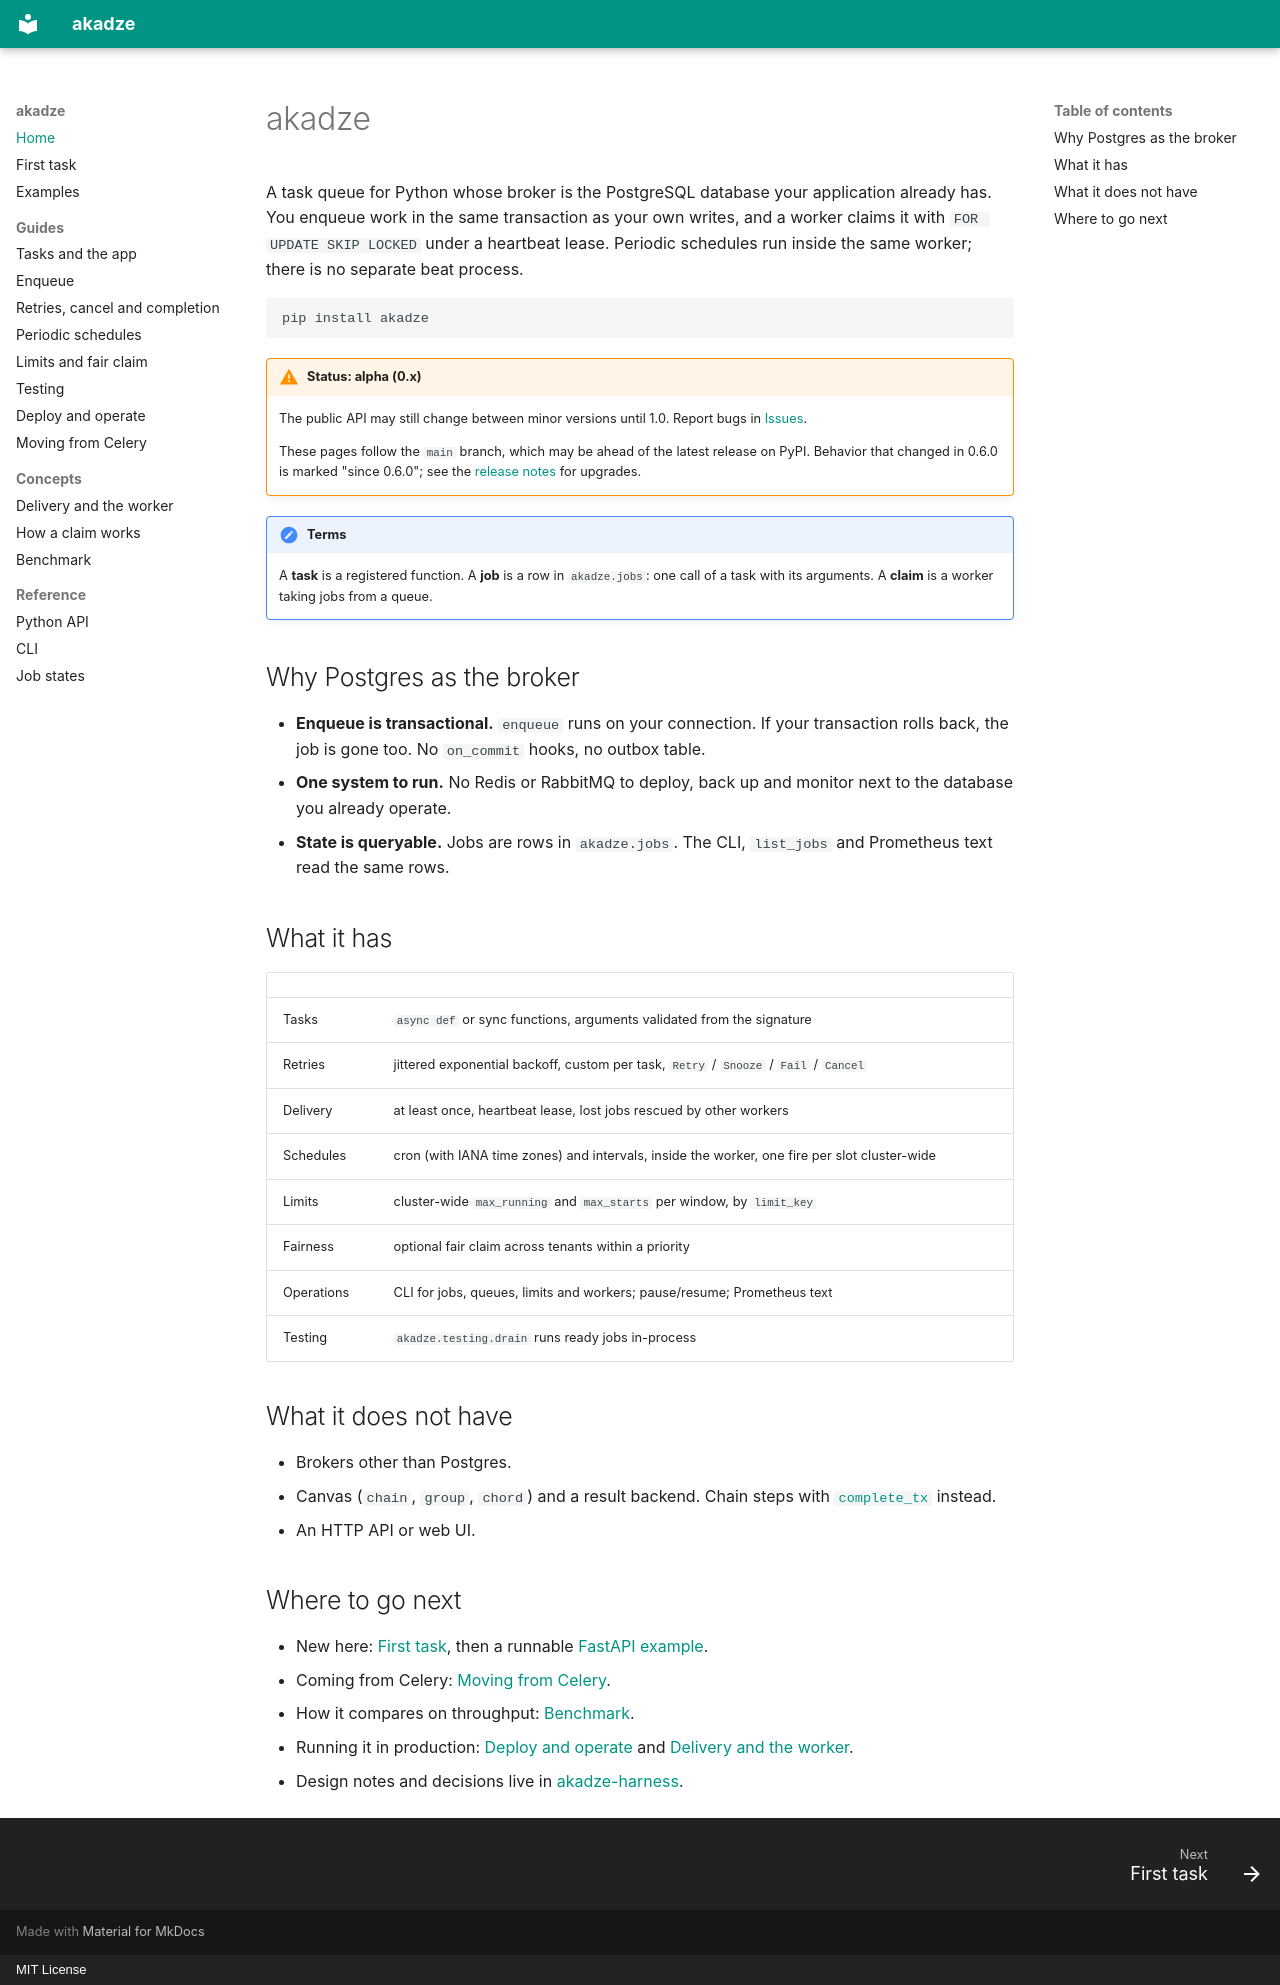

repository: g4st3r-d3v/akadze · page: index.html · generator: mkdocs · copyright: MIT License

# akadze

A task queue for Python whose broker is the PostgreSQL database your application already has. You enqueue work in the same transaction as your own writes, and a worker claims it with `FOR UPDATE SKIP LOCKED` under a heartbeat lease. Periodic schedules run inside the same worker; there is no separate beat process.

```bash
pip install akadze
```

!!! warning "Status: alpha (0.x)"
    The public API may still change between minor versions until 1.0. Report bugs in [Issues](https://github.com/g4st3r-d3v/akadze/issues).

    These pages follow the `main` branch, which may be ahead of the latest release on PyPI. Behavior that changed in 0.6.0 is marked "since 0.6.0"; see the [release notes](https://github.com/g4st3r-d3v/akadze/releases) for upgrades.

!!! note "Terms"
    A **task** is a registered function. A **job** is a row in `akadze.jobs`: one call of a task with its arguments. A **claim** is a worker taking jobs from a queue.

## Why Postgres as the broker

- **Enqueue is transactional.** `enqueue` runs on your connection. If your transaction rolls back, the job is gone too. No `on_commit` hooks, no outbox table.
- **One system to run.** No Redis or RabbitMQ to deploy, back up and monitor next to the database you already operate.
- **State is queryable.** Jobs are rows in `akadze.jobs`. The CLI, `list_jobs` and Prometheus text read the same rows.

## What it has

| | |
|---|---|
| Tasks | `async def` or sync functions, arguments validated from the signature |
| Retries | jittered exponential backoff, custom per task, `Retry` / `Snooze` / `Fail` / `Cancel` |
| Delivery | at least once, heartbeat lease, lost jobs rescued by other workers |
| Schedules | cron (with IANA time zones) and intervals, inside the worker, one fire per slot cluster-wide |
| Limits | cluster-wide `max_running` and `max_starts` per window, by `limit_key` |
| Fairness | optional fair claim across tenants within a priority |
| Operations | CLI for jobs, queues, limits and workers; pause/resume; Prometheus text |
| Testing | `akadze.testing.drain` runs ready jobs in-process |

## What it does not have

- Brokers other than Postgres.
- Canvas (`chain`, `group`, `chord`) and a result backend. Chain steps with [`complete_tx`](guides/retries.md#commit-your-writes-with-the-outcome) instead.
- An HTTP API or web UI.

## Where to go next

- New here: [First task](first-task.md), then a runnable [FastAPI example](examples.md).
- Coming from Celery: [Moving from Celery](guides/celery.md).
- How it compares on throughput: [Benchmark](benchmark.md).
- Running it in production: [Deploy and operate](guides/operations.md) and [Delivery and the worker](concepts/delivery.md).
- Design notes and decisions live in [akadze-harness](https://github.com/g4st3r-d3v/akadze-harness).
